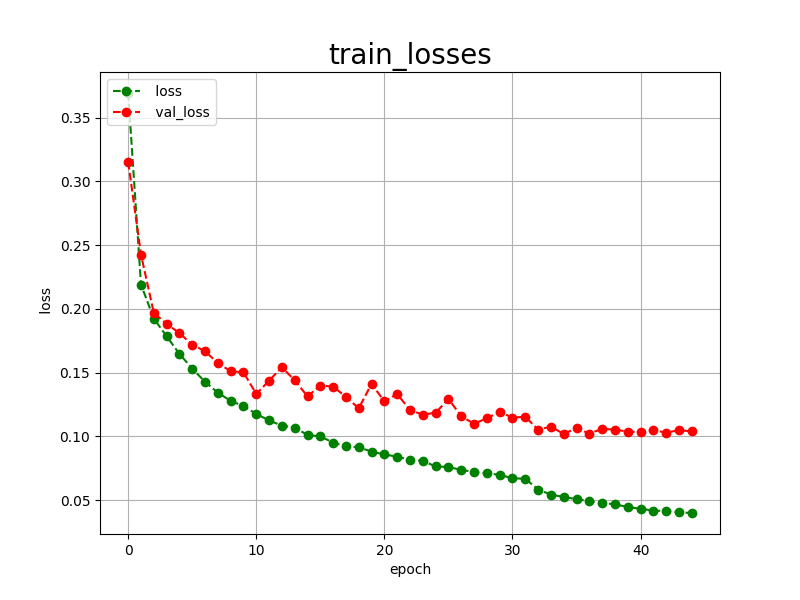

Source data for this figure (header and first rows):
epoch, loss, val_loss
0, 0.3694, 0.3153
1, 0.2192, 0.2427
2, 0.1925, 0.1969
3, 0.1786, 0.1884
4, 0.1648, 0.1811
5, 0.1532, 0.1720
6, 0.1429, 0.1669
7, 0.1344, 0.1576
8, 0.1279, 0.1512
9, 0.1238, 0.1504
10, 0.1177, 0.1333
11, 0.1126, 0.1438
12, 0.1085, 0.1544
13, 0.1070, 0.1440
14, 0.1012, 0.1315
15, 0.1001, 0.1399
16, 0.0952, 0.1392
17, 0.0923, 0.1310
18, 0.0916, 0.1221
19, 0.0881, 0.1413
20, 0.0859, 0.1275
21, 0.0842, 0.1334
22, 0.0816, 0.1206
23, 0.0809, 0.1172
24, 0.0765, 0.1186
25, 0.0761, 0.1294
26, 0.0738, 0.1160
27, 0.0722, 0.1099
28, 0.0710, 0.1144
29, 0.0700, 0.1193
30, 0.0672, 0.1148
31, 0.0669, 0.1155
32, 0.0584, 0.1054
33, 0.0544, 0.1077
34, 0.0526, 0.1020
35, 0.0509, 0.1066
36, 0.0493, 0.1023
37, 0.0479, 0.1060
38, 0.0468, 0.1054
39, 0.0447, 0.1038
40, 0.0433, 0.1034
41, 0.0419, 0.1049
42, 0.0415, 0.1031
43, 0.0405, 0.1049
44, 0.0400, 0.1041
